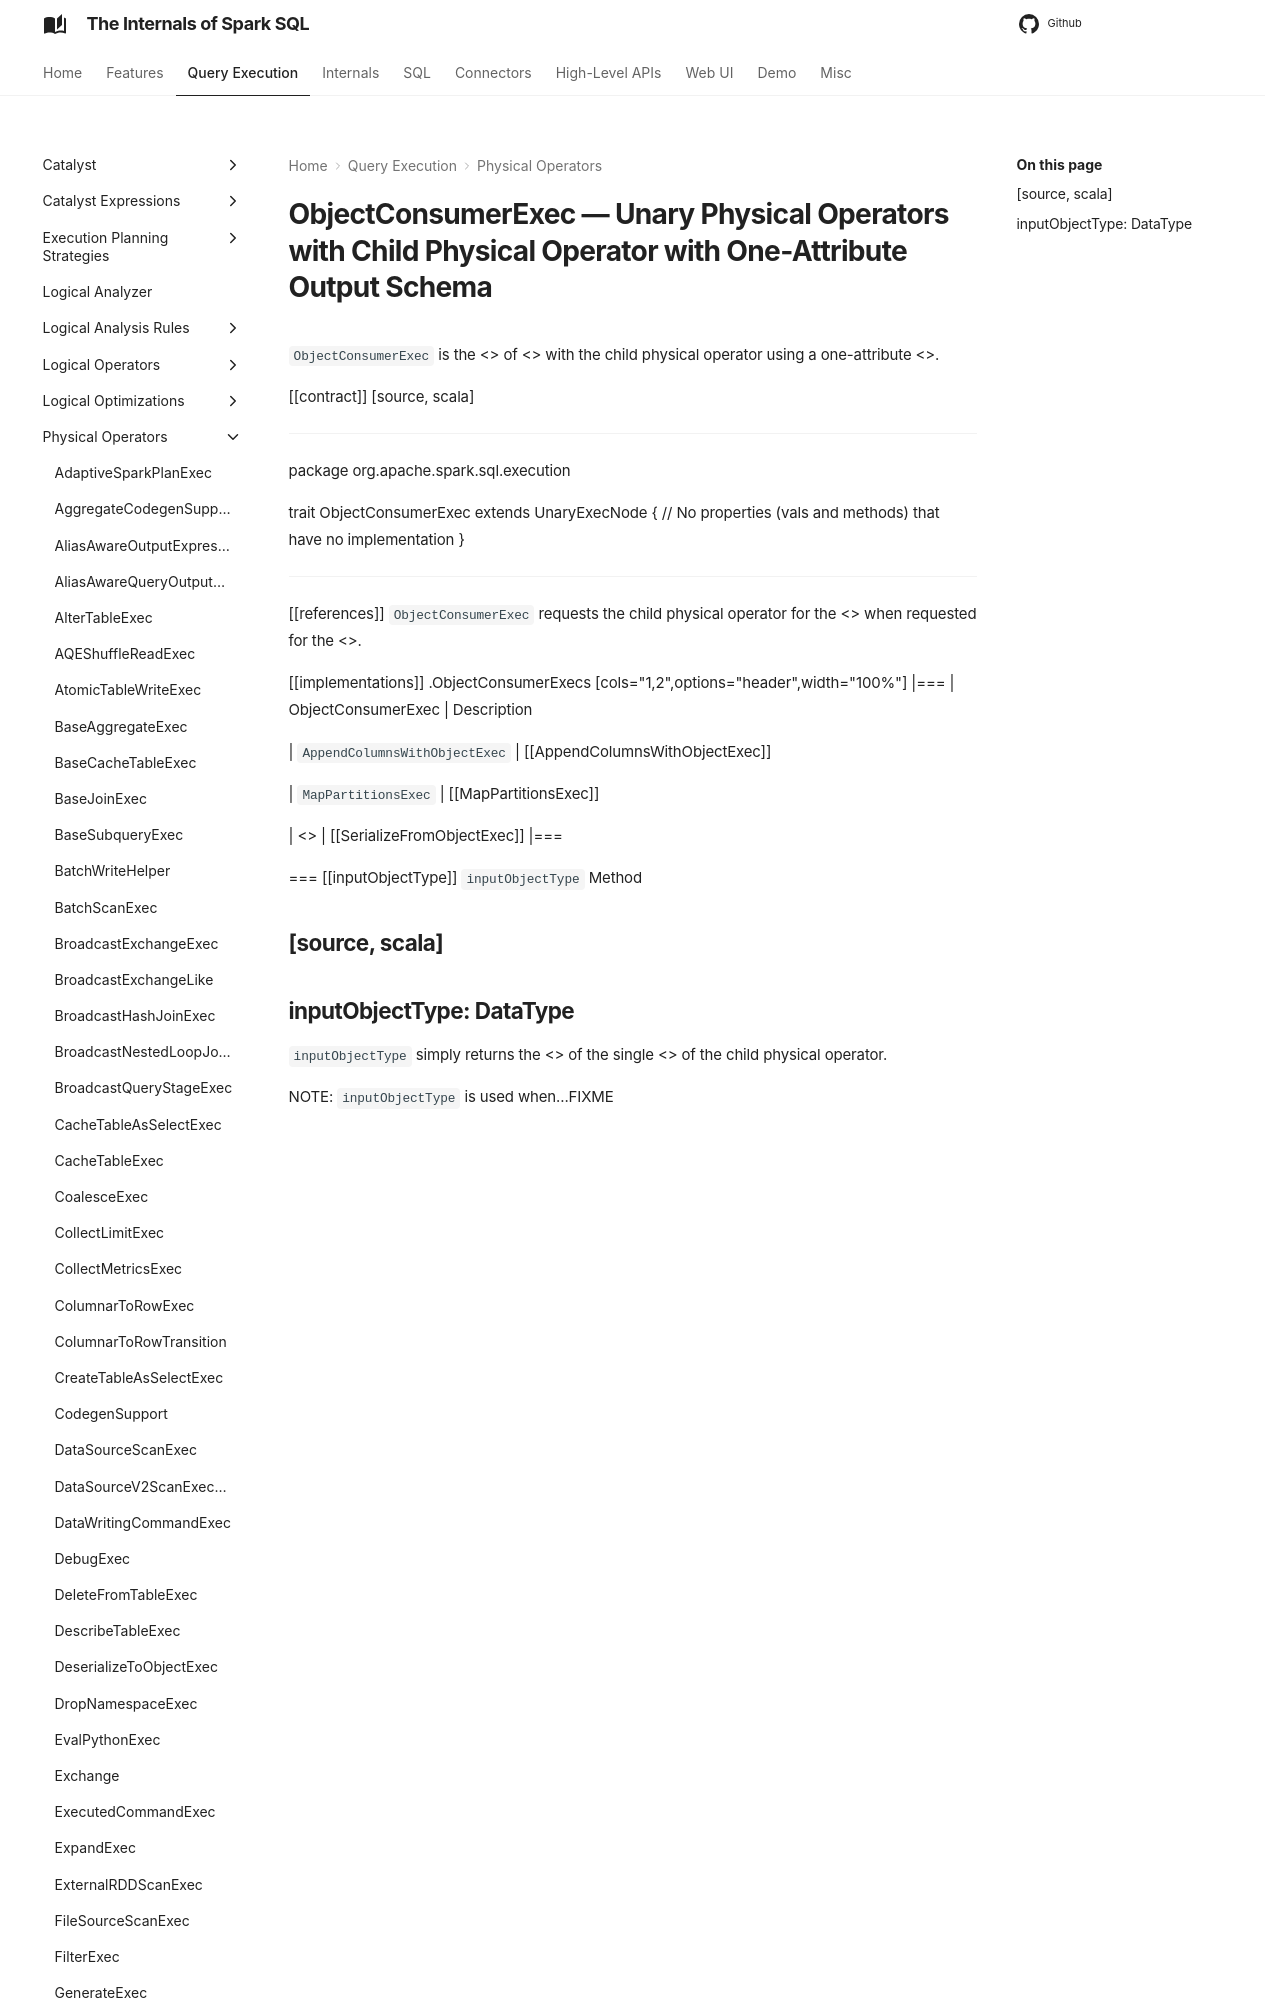

repository: japila-books/spark-sql-internals · page: physical-operators/ObjectConsumerExec/index.html · generator: mkdocs

---
title: ObjectConsumerExec
---

# ObjectConsumerExec &mdash; Unary Physical Operators with Child Physical Operator with One-Attribute Output Schema

`ObjectConsumerExec` is the <<contract, contract>> of <<implementations, unary physical operators>> with the child physical operator using a one-attribute <<catalyst/QueryPlan.md#output, output schema>>.

[[contract]]
[source, scala]
----
package org.apache.spark.sql.execution

trait ObjectConsumerExec extends UnaryExecNode {
  // No properties (vals and methods) that have no implementation
